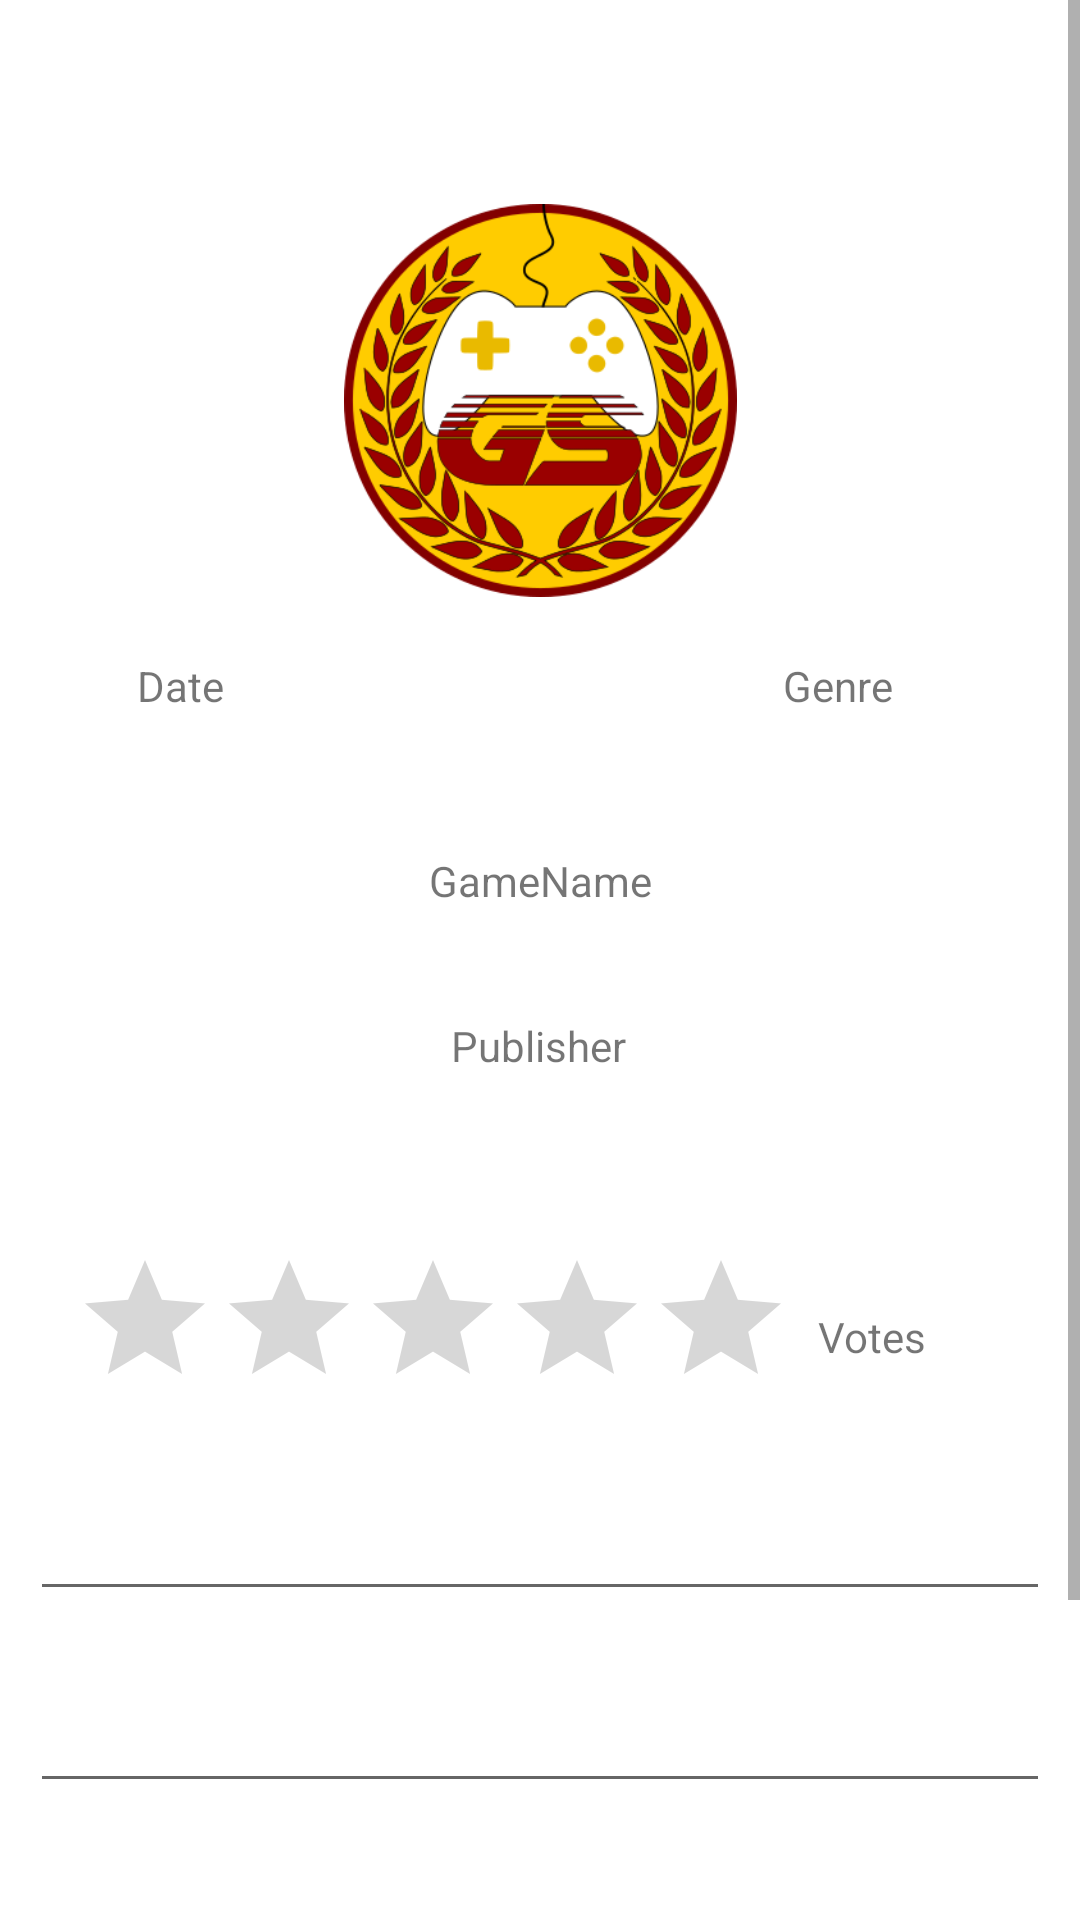

Layout XML and referenced resources for this Android screen:
<!-- AndroidManifest.xml: application theme Theme.Gamescore2 -->
<!-- res/layout/activity_game_profil.xml -->
<?xml version="1.0" encoding="utf-8"?>
<ScrollView
    xmlns:android="http://schemas.android.com/apk/res/android"
    xmlns:app="http://schemas.android.com/apk/res-auto"
    xmlns:tools="http://schemas.android.com/tools"
    android:layout_width="match_parent"
    android:layout_height="wrap_content"
    android:fillViewport="true">
    <androidx.constraintlayout.widget.ConstraintLayout
        android:layout_width="match_parent"
        android:layout_height="match_parent"
        tools:context=".GameProfil">

        <EditText
            android:id="@+id/bestReviewGameprofil"
            android:layout_width="340dp"
            android:layout_height="44dp"
            android:layout_marginTop="20dp"
            android:ems="10"
            android:gravity="start|top"
            android:inputType="textMultiLine"
            app:layout_constraintEnd_toEndOf="parent"
            app:layout_constraintHorizontal_bias="0.492"
            app:layout_constraintStart_toStartOf="parent"
            app:layout_constraintTop_toBottomOf="@+id/ratingBarGameprofil"
            tools:ignore="TouchTargetSizeCheck,SpeakableTextPresentCheck" />

        <EditText
            android:id="@+id/bestReviewGameprofil2"
            android:layout_width="340dp"
            android:layout_height="44dp"
            android:layout_marginTop="20dp"
            android:ems="10"
            android:gravity="start|top"
            android:inputType="textMultiLine"
            app:layout_constraintEnd_toEndOf="parent"
            app:layout_constraintHorizontal_bias="0.492"
            app:layout_constraintStart_toStartOf="parent"
            app:layout_constraintTop_toBottomOf="@+id/bestReviewGameprofil"
            tools:ignore="TouchTargetSizeCheck,SpeakableTextPresentCheck" />

        <ImageView
            android:id="@+id/gameGameprofil"
            android:layout_width="353dp"
            android:layout_height="131dp"
            android:layout_marginTop="68dp"
            app:layout_constraintEnd_toEndOf="parent"
            app:layout_constraintStart_toStartOf="parent"
            app:layout_constraintTop_toTopOf="parent"
            app:srcCompat="@drawable/gamescorelogo"
            tools:srcCompat="@tools:sample/avatars" />

        <TextView
            android:id="@+id/releaseDateGameProfile"
            android:layout_width="wrap_content"
            android:layout_height="wrap_content"
            android:layout_marginStart="20dp"
            android:layout_marginTop="20dp"
            android:text="Date"
            app:layout_constraintEnd_toEndOf="parent"
            app:layout_constraintHorizontal_bias="0.082"
            app:layout_constraintStart_toStartOf="parent"
            app:layout_constraintTop_toBottomOf="@+id/gameGameprofil" />

        <TextView
            android:id="@+id/genreGameProfil"
            android:layout_width="wrap_content"
            android:layout_height="wrap_content"
            android:layout_marginTop="20dp"
            android:layout_marginEnd="20dp"
            android:text="Genre"
            app:layout_constraintEnd_toEndOf="parent"
            app:layout_constraintHorizontal_bias="0.815"
            app:layout_constraintStart_toEndOf="@+id/releaseDateGameProfile"
            app:layout_constraintTop_toBottomOf="@+id/gameGameprofil" />

        <TextView
            android:id="@+id/publisherGameProfile"
            android:layout_width="wrap_content"
            android:layout_height="wrap_content"
            android:layout_marginTop="140dp"
            android:text="Publisher"
            app:layout_constraintEnd_toEndOf="parent"
            app:layout_constraintHorizontal_bias="0.498"
            app:layout_constraintStart_toStartOf="parent"
            app:layout_constraintTop_toBottomOf="@+id/gameGameprofil" />

        <TextView
            android:id="@+id/gameDescriptionGameProfile"
            android:layout_width="340dp"
            android:layout_height="44dp"
            android:layout_marginTop="10dp"
            android:ems="10"
            android:gravity="start|top"
            android:inputType="textMultiLine"
            app:layout_constraintEnd_toEndOf="parent"
            app:layout_constraintHorizontal_bias="0.497"
            app:layout_constraintStart_toStartOf="parent"
            app:layout_constraintTop_toBottomOf="@+id/publisherGameProfile"
            tools:ignore="TouchTargetSizeCheck,SpeakableTextPresentCheck" />

        <RatingBar
            android:id="@+id/ratingBarGameprofil"
            android:layout_width="wrap_content"
            android:layout_height="wrap_content"
            android:layout_marginTop="4dp"
            app:layout_constraintEnd_toEndOf="parent"
            app:layout_constraintHorizontal_bias="0.204"
            app:layout_constraintStart_toStartOf="parent"
            app:layout_constraintTop_toBottomOf="@+id/gameDescriptionGameProfile"
            tools:ignore="SpeakableTextPresentCheck" />

        <TextView
            android:id="@+id/votesGameprofil"
            android:layout_width="wrap_content"
            android:layout_height="wrap_content"
            android:layout_marginTop="24dp"
            android:text="Votes"
            app:layout_constraintEnd_toEndOf="parent"
            app:layout_constraintHorizontal_bias="0.141"
            app:layout_constraintStart_toEndOf="@+id/ratingBarGameprofil"
            app:layout_constraintTop_toBottomOf="@+id/gameDescriptionGameProfile" />

        <TextView
            android:id="@+id/friendsWhoPlayGameprofil"
            android:layout_width="wrap_content"
            android:layout_height="wrap_content"
            android:layout_marginStart="190dp"
            android:layout_marginTop="50dp"
            android:layout_marginEnd="170dp"
            android:text="Friends who play"
            app:layout_constraintEnd_toEndOf="parent"
            app:layout_constraintStart_toStartOf="parent"
            app:layout_constraintTop_toBottomOf="@+id/bestReviewGameprofil2" />

        <Button
            android:id="@+id/addToListButtonGameprofil"
            android:layout_width="wrap_content"
            android:layout_height="wrap_content"
            android:layout_marginTop="50dp"
            android:backgroundTint="#FFC107"
            android:text="Button"
            android:textColor="#800032"
            app:layout_constraintEnd_toEndOf="parent"
            app:layout_constraintStart_toStartOf="parent"
            app:layout_constraintTop_toBottomOf="@+id/friendsWhoPlayGameprofil"
            tools:ignore="TextContrastCheck" />

        <TextView
            android:id="@+id/gameNameGameProfile"
            android:layout_width="wrap_content"
            android:layout_height="wrap_content"
            android:layout_marginTop="284dp"
            android:text="GameName"
            app:layout_constraintEnd_toEndOf="parent"
            app:layout_constraintHorizontal_bias="0.501"
            app:layout_constraintStart_toStartOf="parent"
            app:layout_constraintTop_toTopOf="parent" />

    </androidx.constraintlayout.widget.ConstraintLayout>
</ScrollView>
<!-- resources referenced by this layout -->
<resources>
  <!-- drawable gamescorelogo: png bitmap (drawable, 51493 bytes) -->
  <style name="Theme.Gamescore2" parent="Theme.MaterialComponents.DayNight.DarkActionBar">
          
          <item name="colorPrimary">@color/purple_500</item>
          <item name="colorPrimaryVariant">@color/purple_700</item>
          <item name="colorOnPrimary">@color/white</item>
          
          <item name="colorSecondary">@color/teal_200</item>
          <item name="colorSecondaryVariant">@color/teal_700</item>
          <item name="colorOnSecondary">@color/black</item>
          
          <item name="android:statusBarColor" tools:targetApi="l">?attr/colorPrimaryVariant</item>
          
      </style>
  <!-- not gathered from this repository: default colours our renderer supplied (Android Studio template values) -->
  <color name="purple_500">#FF6200EE</color>
  <color name="purple_700">#FF3700B3</color>
  <color name="teal_200">#FF03DAC5</color>
  <color name="teal_700">#FF018786</color>
  <color name="black">#FF000000</color>
  <color name="white">#FFFFFFFF</color>
</resources>
